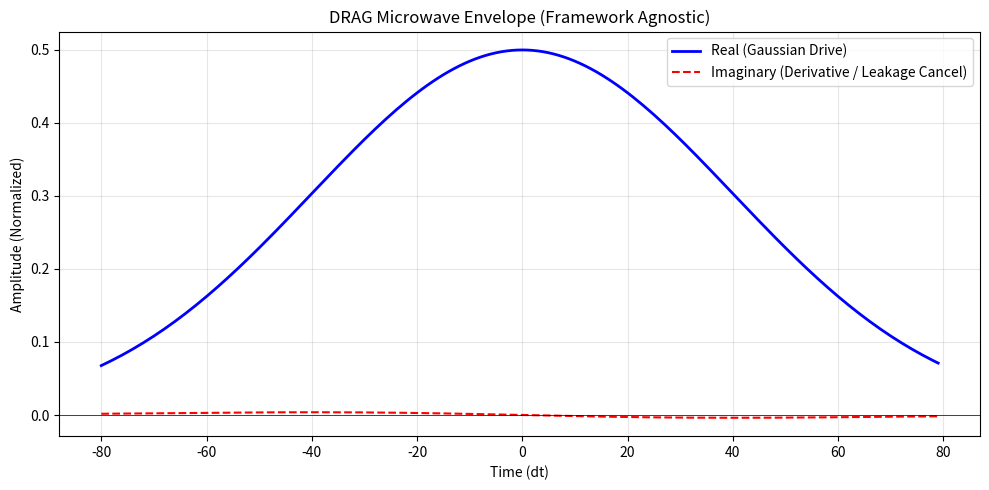

Write the Python code that produced this figure.
import numpy as np
import matplotlib.pyplot as plt

def generate_drag_pulse(duration=160, amp=0.5, sigma=40, beta=0.5):
    """Generates the mathematical arrays for a microwave DRAG pulse."""
    # Center the pulse around time = 0
    t = np.arange(-duration // 2, duration // 2)
    
    # 1. The Real Component (In-Phase / I): Standard Gaussian Bell Curve
    gaussian = amp * np.exp(-(t**2) / (2 * sigma**2))
    
    # 2. The Imaginary Component (Quadrature / Q): The Derivative
    # Taking the derivative of the Gaussian to cancel out leakage frequencies
    derivative = - (t / sigma**2) * gaussian
    
    # 3. Combine them using the Beta parameter
    drag_complex = gaussian + 1j * beta * derivative
    
    return t, drag_complex.real, drag_complex.imag

def main():
    print("--- AegisQ Universal Pulse Emitter Concept ---")
    
    # Generate the pulse arrays
    t, drag_real, drag_imag = generate_drag_pulse()
    
    # Plotting the physics
    plt.figure(figsize=(10, 5))
    
    # Plot the Real (I) component
    plt.plot(t, drag_real, label='Real (Gaussian Drive)', color='blue', linewidth=2)
    
    # Plot the Imaginary (Q) component
    plt.plot(t, drag_imag, label='Imaginary (Derivative / Leakage Cancel)', color='red', linestyle='--')
    
    plt.title("DRAG Microwave Envelope (Framework Agnostic)")
    plt.xlabel("Time (dt)")
    plt.ylabel("Amplitude (Normalized)")
    plt.axhline(0, color='black', linewidth=0.5)
    plt.legend()
    plt.grid(True, alpha=0.3)
    
    plt.tight_layout()
    plt.savefig("microwave_envelopes.png", dpi=300)
    print("SUCCESS: Pure physics calculated! Check 'microwave_envelopes.png'.")

if __name__ == "__main__":
    main()
